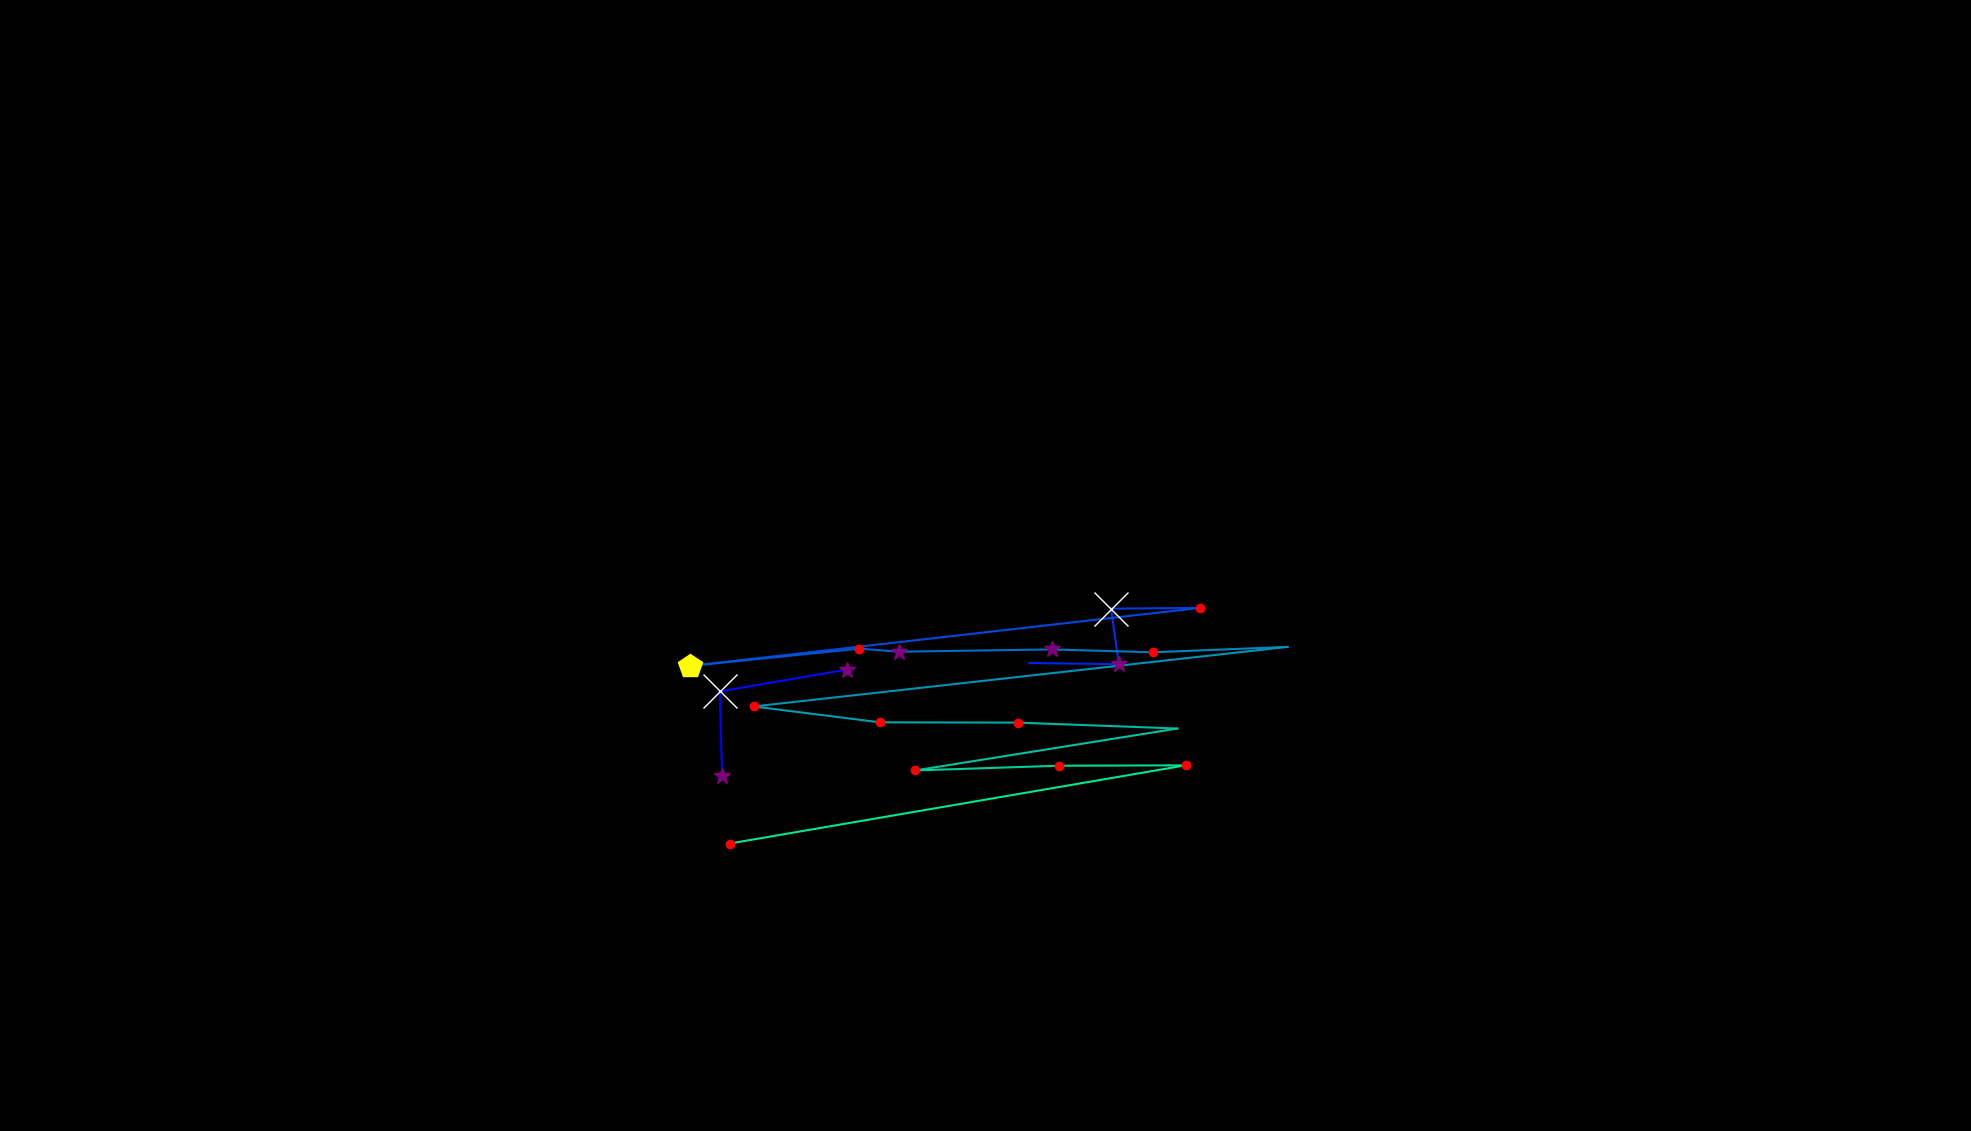

Data behind this chart, as committed beside it:
, fixation_id, timestamp, avg_gaze_x, avg_gaze_y, duration
0, 63.0, 18282, 937.8, 460.5, 301.3
1, 64.0, 18608, 934.7, 570.9, 674.9
2, 65.0, 19307, 1100, 599.2, 373.6
3, 67.0, 19945, 1337, 607.8, 60.26
4, 68.0, 20150, 1453, 606.3, 253.1
5, 69.0, 20428, 1443, 678.4, 602.6
6, 70.0, 21054, 1558, 679.4, 156.7
7, 71.0, 21464, 895.5, 603.9, 482.1
8, 72.0, 21970, 1116, 626.4, 241
9, 73.0, 22235, 1168, 622.5, 337.4
10, 74.0, 22597, 1366, 625.4, 313.3
11, 75.0, 22934, 1497, 621.7, 144.6
12, 76.0, 23163, 1672, 628.7, 108.5
13, 77.0, 23344, 978.9, 551.3, 216.9
14, 78.0, 23621, 1142, 530.8, 156.7
15, 79.0, 23802, 1322, 530.3, 144.6
16, 80.0, 23983, 1529, 522.7, 96.41
17, 81.0, 24200, 1188, 468.2, 229
18, 82.0, 24453, 1375, 474.4, 216.9
19, 83.0, 24694, 1540, 474.9, 180.8
20, 84.0, 24935, 947.7, 373.4, 132.6
